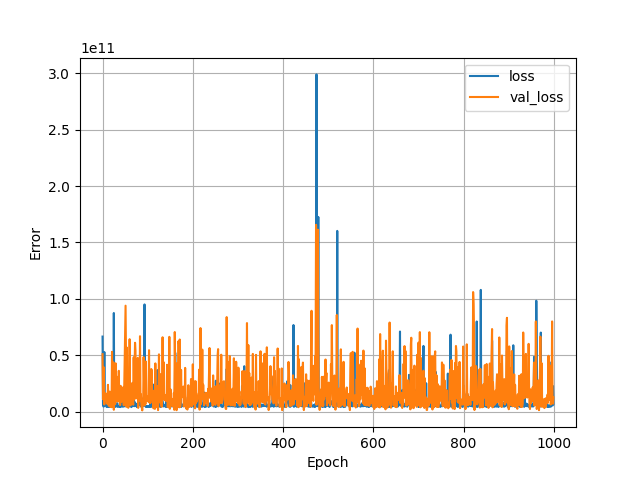

The file beside this chart, header and first rows:
, loss, val_loss, epoch
0, 66498084864, 50871812096, 0
1, 5597194240, 10947396608, 1
2, 4390763008, 39608045568, 2
3, 4558383616, 32402925568, 3
4, 52787011584, 6308773376, 4
5, 5128137728, 16170103808, 5
6, 7426465792, 15940090880, 6
7, 6763163136, 11730978816, 7
8, 6917148672, 15837553664, 8
9, 4011920896, 14547173376, 9
10, 4068596224, 7273865216, 10
11, 6175873024, 6583217664, 11
12, 6116093440, 23685689344, 12
13, 4315560960, 10869800960, 13
14, 6697825280, 4996232192, 14
15, 4094673152, 11815511040, 15
16, 6553165312, 17681166336, 16
17, 6373299200, 4293971712, 17
18, 10119442432, 7817912832, 18
19, 6753083904, 8260717568, 19
20, 8488466432, 3841752832, 20
21, 18149824512, 52972994560, 21
22, 6341174272, 8320739328, 22
23, 4074499584, 5027353600, 23
24, 4838654976, 43620769792, 24
25, 87413768192, 1546301184, 25
26, 6934109184, 26346444800, 26
27, 4565698048, 10595817472, 27
28, 4754818560, 6477001728, 28
29, 4224501248, 42789588992, 29
30, 5791703552, 10513510400, 30
31, 4763899904, 26394400768, 31
32, 7415576064, 30828886016, 32
33, 7168154112, 8867314688, 33
34, 4067522304, 29250060288, 34
35, 4271255552, 10180938752, 35
36, 4328120320, 36109619200, 36
37, 4636325888, 8815080448, 37
38, 5166229504, 12669852672, 38
39, 3951685632, 5705995776, 39
40, 5056676864, 22802880512, 40
41, 11776411648, 11283170304, 41
42, 4466727936, 8542496256, 42
43, 4413000192, 12177508352, 43
44, 5333898752, 14574824448, 44
45, 4516634112, 21344886784, 45
46, 9685512192, 17948162048, 46
47, 4475190784, 5478716928, 47
48, 13972940800, 20167831552, 48
49, 22463791104, 45627760640, 49
50, 4644322304, 73791406080, 50
51, 9485597696, 93892952064, 51
52, 5402355200, 52531965952, 52
53, 4684806144, 4214319104, 53
54, 9915394048, 56750616576, 54
55, 4723734528, 17935083520, 55
56, 4738397184, 8107829760, 56
57, 5031959552, 3316702720, 57
58, 4605860352, 9954392064, 58
59, 4707565568, 5819720192, 59
... 940 more rows
